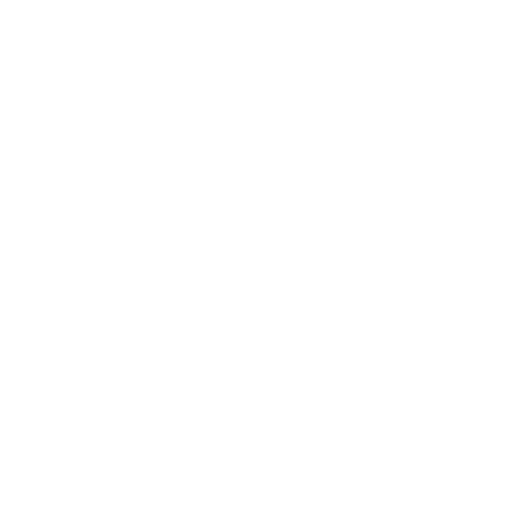
t = 0.00 s
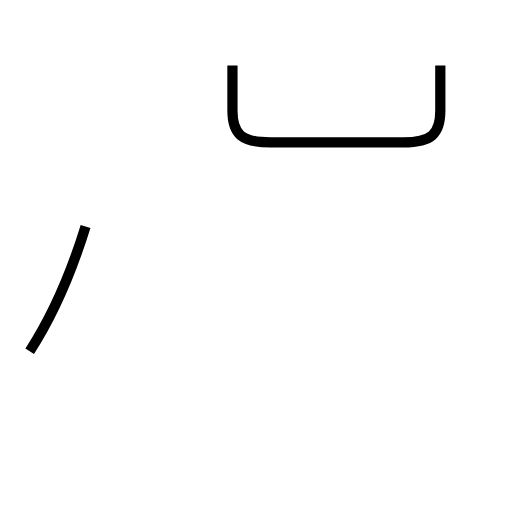
t = 1.39 s
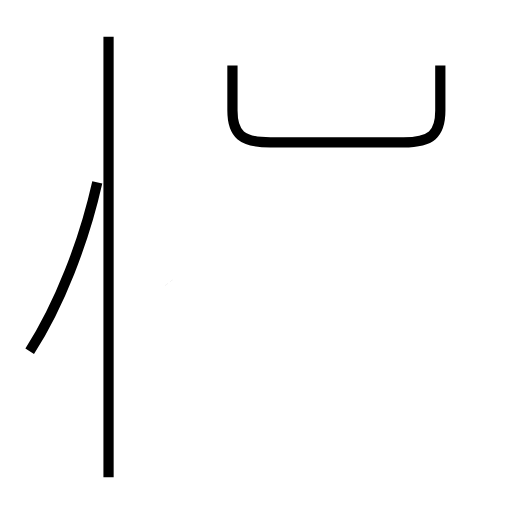
t = 2.82 s
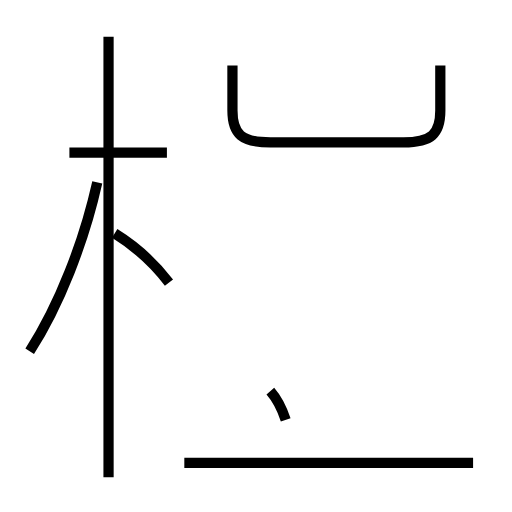
t = 4.26 s
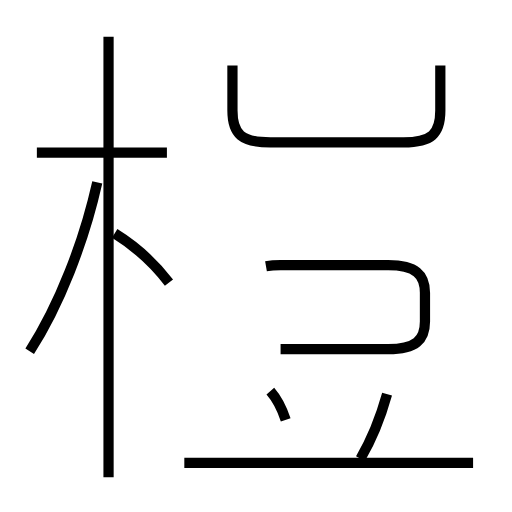
t = 5.63 s
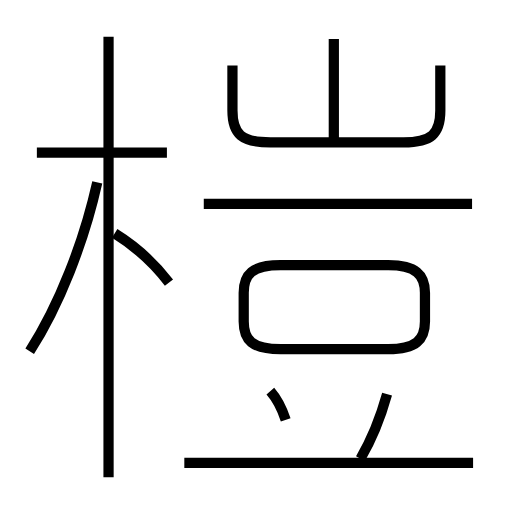
t = 7.06 s

The animated SVG that drew these frames (rendered in a browser with its animation timeline set to each time). Animation: 11 SMIL elements (animate=11); one cycle of 7.06 s.

<?xml version='1.0' encoding='utf-8'?>
<svg viewBox="0.0 -6.0 50.0 50.0" version="1.1" xmlns="http://www.w3.org/2000/svg"><rect x="-1000" y="-1000" width="2000" height="2000" stroke="white" fill="white" /><g style="fill:none;stroke:#000000;stroke-width:1"><path d="M 22.7 -37.6 L 22.7 -33.2 C 22.7 -30.9 23.6 -30.1 26.4 -30.1 L 39.4 -30.1 C 42.1 -30.1 43.0 -30.9 43.0 -33.2 L 43.0 -37.6 " transform="translate(0.0 38.0)" stroke-dasharray="33.038589097760564" stroke-dashoffset="33.038589097760564"><animate attributeName="stroke-dashoffset" from="33.038589097760564" to="0" dur="0.9911576729328169s" begin="0s" fill="freeze" /></path><path d="M 2.9 -9.7 C 5.8 -14.2 8.2 -20.4 9.5 -26.2 " transform="translate(0.0 38.0)" stroke-dasharray="17.854875741272984" stroke-dashoffset="17.854875741272984"><animate attributeName="stroke-dashoffset" from="17.854875741272984" to="0" dur="0.5356462722381895s" begin="0.9911576729328169s" fill="freeze" /></path><path d="M 10.6 2.6 L 10.6 -40.4 " transform="translate(0.0 38.0)" stroke-dasharray="43.0" stroke-dashoffset="43.0"><animate attributeName="stroke-dashoffset" from="43.0" to="0" dur="1.29s" begin="1.5268039451710065s" fill="freeze" /></path><path d="M 16.5 -16.4 C 15.2 -18.1 13.3 -19.9 11.2 -21.2 " transform="translate(0.0 38.0)" stroke-dasharray="7.18758870567102" stroke-dashoffset="7.18758870567102"><animate attributeName="stroke-dashoffset" from="7.18758870567102" to="0" dur="0.2156276611701306s" begin="2.8168039451710065s" fill="freeze" /></path><path d="M 27.9 -3.0 C 27.6 -3.9 27.1 -5.0 26.4 -5.8 " transform="translate(0.0 38.0)" stroke-dasharray="3.196100826836929" stroke-dashoffset="3.196100826836929"><animate attributeName="stroke-dashoffset" from="3.196100826836929" to="0" dur="0.09588302480510787s" begin="3.032431606341137s" fill="freeze" /></path><path d="M 46.2 1.2 L 18.0 1.2 " transform="translate(0.0 38.0)" stroke-dasharray="28.200000000000003" stroke-dashoffset="28.200000000000003"><animate attributeName="stroke-dashoffset" from="28.200000000000003" to="0" dur="0.8460000000000001s" begin="3.128314631146245s" fill="freeze" /></path><path d="M 16.3 -29.1 L 3.6 -29.1 " transform="translate(0.0 38.0)" stroke-dasharray="12.700000000000001" stroke-dashoffset="12.700000000000001"><animate attributeName="stroke-dashoffset" from="12.700000000000001" to="0" dur="0.381s" begin="3.974314631146245s" fill="freeze" /></path><path d="M 35.2 0.8 C 36.2 -0.9 37.1 -3.0 37.8 -5.5 " transform="translate(0.0 38.0)" stroke-dasharray="6.834202975600836" stroke-dashoffset="6.834202975600836"><animate attributeName="stroke-dashoffset" from="6.834202975600836" to="0" dur="0.20502608926802507s" begin="4.355314631146245s" fill="freeze" /></path><path d="M 27.4 -9.9 L 37.9 -9.9 C 40.6 -9.9 41.5 -10.8 41.5 -12.6 L 41.5 -15.4 C 41.5 -17.2 40.6 -18.1 37.9 -18.1 L 27.4 -18.1 C 24.6 -18.1 23.8 -17.2 23.8 -15.4 L 23.8 -12.6 C 23.8 -10.8 24.6 -9.9 27.4 -9.9 Z " transform="translate(0.0 38.0)" stroke-dasharray="47.4337317038252" stroke-dashoffset="47.4337317038252"><animate attributeName="stroke-dashoffset" from="47.4337317038252" to="0" dur="1.423011951114756s" begin="4.5603407204142705s" fill="freeze" /></path><path d="M 46.1 -24.1 L 19.9 -24.1 " transform="translate(0.0 38.0)" stroke-dasharray="26.200000000000003" stroke-dashoffset="26.200000000000003"><animate attributeName="stroke-dashoffset" from="26.200000000000003" to="0" dur="0.786s" begin="5.983352671529026s" fill="freeze" /></path><path d="M 32.6 -30.4 L 32.6 -40.2" transform="translate(0.0 38.0)" stroke-dasharray="9.800000000000004" stroke-dashoffset="9.800000000000004"><animate attributeName="stroke-dashoffset" from="9.800000000000004" to="0" dur="0.2940000000000001s" begin="6.769352671529026s" fill="freeze" /></path></g></svg>
